Labelled photos from "Data", an image-classification folder in billlyzhaoyh/StillGood. The possible labels are: apple, broccoli, butternut squash, carrot, egg, garlic, lemon, lime, onion, potato.

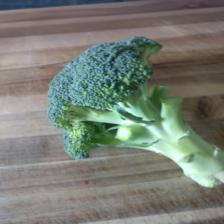
Label: broccoli

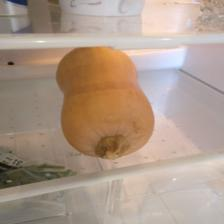
Label: butternut squash

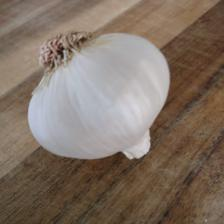
Label: garlic

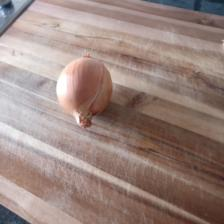
Label: onion

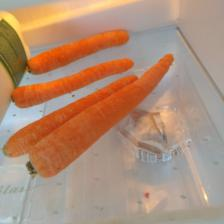
Label: carrot

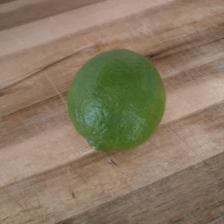
Label: lime
